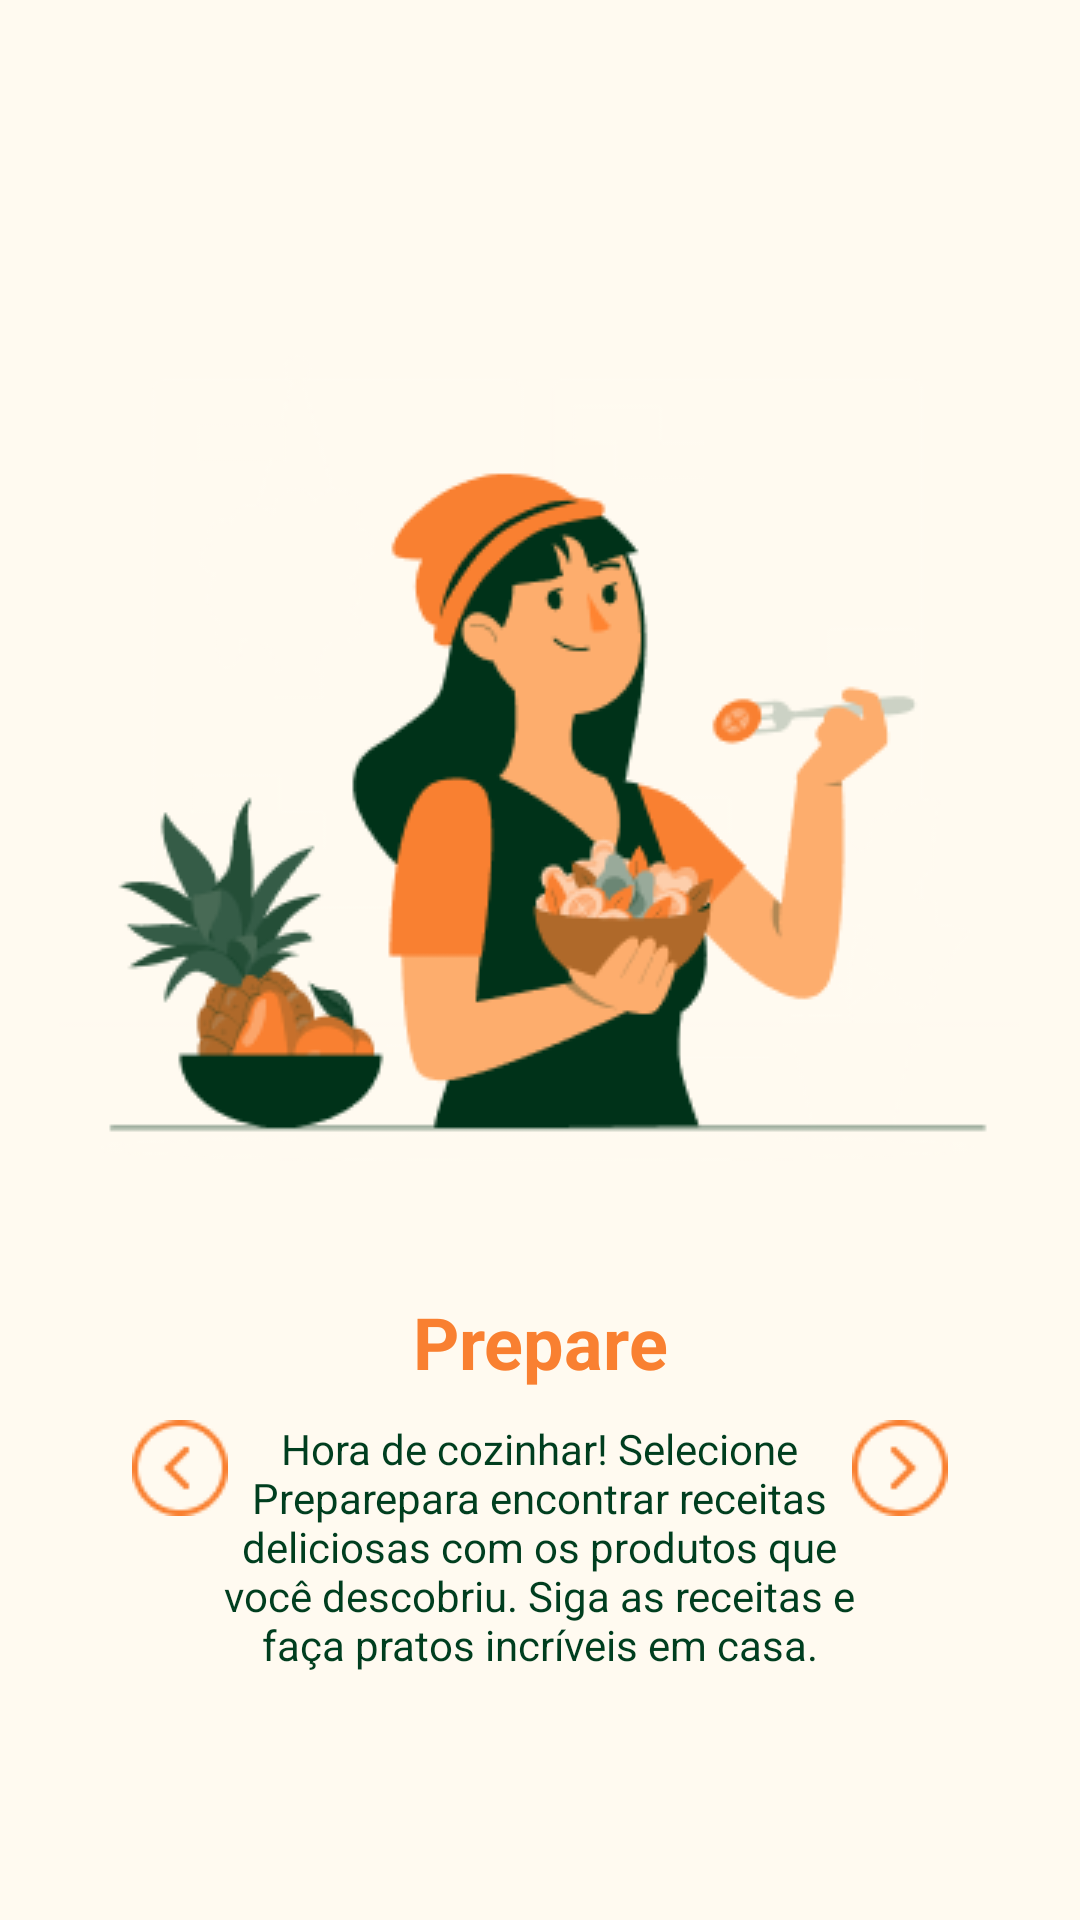

Here is an Android app screen rendered from its layout file. Give the layout XML and the strings, colors and styles it references.
<!-- AndroidManifest.xml: application theme Theme.Hort -->
<!-- res/layout/activity_wizard2.xml -->
<?xml version="1.0" encoding="utf-8"?>
<androidx.constraintlayout.widget.ConstraintLayout xmlns:android="http://schemas.android.com/apk/res/android"
    xmlns:app="http://schemas.android.com/apk/res-auto"
    xmlns:tools="http://schemas.android.com/tools"
    android:layout_width="match_parent"
    android:layout_height="match_parent"
    tools:context=".wizzard.wizard2"
    android:background="@color/branco"
    android:layout_gravity="center">

    <ImageView
        android:id="@+id/imageView2"
        android:layout_width="wrap_content"
        android:layout_height="wrap_content"
        android:src="@drawable/cozinhando"
        app:layout_constraintBottom_toBottomOf="parent"
        app:layout_constraintEnd_toEndOf="parent"
        app:layout_constraintHorizontal_bias="0.494"
        app:layout_constraintStart_toStartOf="parent"
        app:layout_constraintTop_toTopOf="parent"
        app:layout_constraintVertical_bias="0.284" />

    <TextView
        android:id="@+id/textView3"
        android:layout_width="match_parent"
        android:layout_height="wrap_content"
        android:layout_marginTop="20dp"
        android:text="Prepare"
        android:textAlignment="center"
        android:textStyle="bold"
        android:textColor="@color/laranja"
        android:textSize="24dp"
        app:layout_constraintTop_toBottomOf="@+id/imageView2"
        tools:layout_editor_absoluteX="0dp" />

    <ImageView
        android:id="@+id/proximaTela"
        android:layout_width="wrap_content"
        android:layout_height="wrap_content"
        android:layout_marginEnd="44dp"
        android:src="@drawable/btn_next"
        app:layout_constraintBottom_toBottomOf="@+id/textView4"
        app:layout_constraintEnd_toEndOf="parent"
        app:layout_constraintTop_toTopOf="@+id/textView3"
        app:layout_constraintVertical_bias="0.447" />

    <ImageView
        android:id="@+id/anteriorTela"
        android:layout_width="wrap_content"
        android:layout_height="wrap_content"
        android:layout_marginStart="44dp"
        android:rotation="180"
        android:src="@drawable/btn_next"
        app:layout_constraintBottom_toBottomOf="@+id/textView4"
        app:layout_constraintStart_toStartOf="parent"
        app:layout_constraintTop_toTopOf="@+id/textView3"
        app:layout_constraintVertical_bias="0.447" />

    <TextView
        android:id="@+id/textView4"
        android:layout_width="220dp"
        android:layout_height="wrap_content"
        android:layout_marginTop="10dp"
        android:text="@string/tutorial2"
        android:textAlignment="center"
        android:textColor="@color/verde"
        app:layout_constraintEnd_toEndOf="parent"
        app:layout_constraintHorizontal_bias="0.497"
        app:layout_constraintStart_toStartOf="parent"
        app:layout_constraintTop_toBottomOf="@+id/textView3" />

</androidx.constraintlayout.widget.ConstraintLayout>
<!-- resources referenced by this layout -->
<resources>
  <color name="branco">#FFFAF0</color>
  <color name="laranja">#F98031</color>
  <color name="verde">#003E1F</color>
  <!-- drawable btn_next: png bitmap (drawable, 860 bytes) -->
  <!-- drawable cozinhando: png bitmap (drawable, 24950 bytes) -->
  <string name="tutorial2">Hora de cozinhar! Selecione "Prepare" para encontrar receitas deliciosas com os produtos que você descobriu. Siga as receitas e faça pratos incríveis em casa.</string>
  <style name="Theme.Hort" parent="Base.Theme.Hort" />
  <style name="Base.Theme.Hort" parent="Theme.Material3.DayNight.NoActionBar">
          
          
      </style>
</resources>
